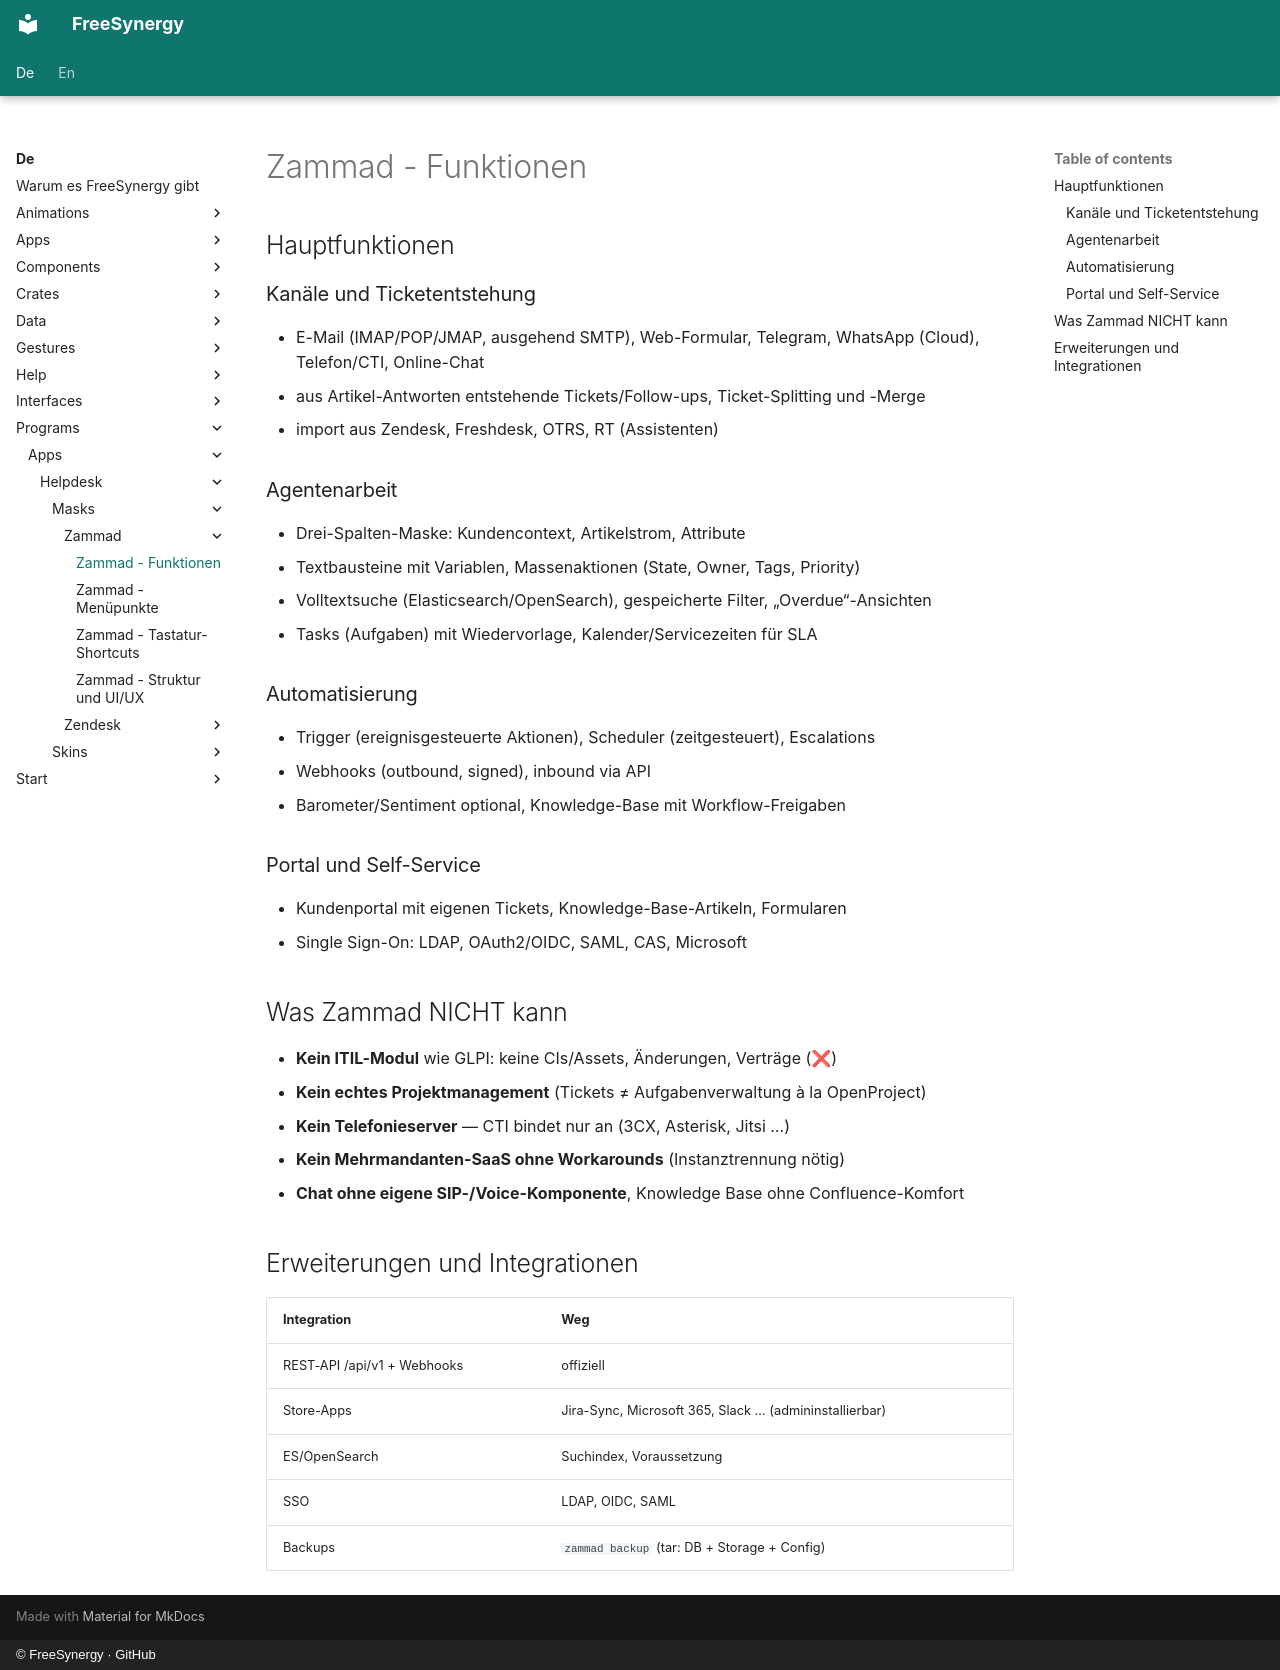

repository: FreeSynergy/fs-documentation · page: de/programs/apps/helpdesk/masks/zammad/features/index.html · generator: mkdocs · copyright: © FreeSynergy · GitHub

# Zammad - Funktionen

## Hauptfunktionen

### Kanäle und Ticketentstehung
- E-Mail (IMAP/POP/JMAP, ausgehend SMTP), Web-Formular, Telegram, WhatsApp (Cloud), Telefon/CTI, Online-Chat
- aus Artikel-Antworten entstehende Tickets/Follow-ups, Ticket-Splitting und -Merge
- import aus Zendesk, Freshdesk, OTRS, RT (Assistenten)

### Agentenarbeit
- Drei-Spalten-Maske: Kundencontext, Artikelstrom, Attribute
- Textbausteine mit Variablen, Massenaktionen (State, Owner, Tags, Priority)
- Volltextsuche (Elasticsearch/OpenSearch), gespeicherte Filter, „Overdue“-Ansichten
- Tasks (Aufgaben) mit Wiedervorlage, Kalender/Servicezeiten für SLA

### Automatisierung
- Trigger (ereignisgesteuerte Aktionen), Scheduler (zeitgesteuert), Escalations
- Webhooks (outbound, signed), inbound via API
- Barometer/Sentiment optional, Knowledge-Base mit Workflow-Freigaben

### Portal und Self-Service
- Kundenportal mit eigenen Tickets, Knowledge-Base-Artikeln, Formularen
- Single Sign-On: LDAP, OAuth2/OIDC, SAML, CAS, Microsoft

## Was Zammad NICHT kann

- **Kein ITIL-Modul** wie GLPI: keine CIs/Assets, Änderungen, Verträge (❌)
- **Kein echtes Projektmanagement** (Tickets ≠ Aufgabenverwaltung à la OpenProject)
- **Kein Telefonieserver** — CTI bindet nur an (3CX, Asterisk, Jitsi …)
- **Kein Mehrmandanten-SaaS ohne Workarounds** (Instanztrennung nötig)
- **Chat ohne eigene SIP-/Voice-Komponente**, Knowledge Base ohne Confluence-Komfort

## Erweiterungen und Integrationen

| Integration | Weg |
|-------------|-----|
| REST-API /api/v1 + Webhooks | offiziell |
| Store-Apps | Jira-Sync, Microsoft 365, Slack … (admininstallierbar) |
| ES/OpenSearch | Suchindex, Voraussetzung |
| SSO | LDAP, OIDC, SAML |
| Backups | `zammad backup` (tar: DB + Storage + Config) |
